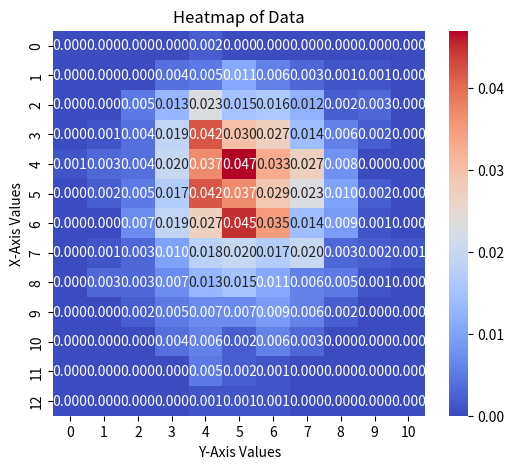

Write Python code to recreate this figure.
import numpy as np
import matplotlib.pyplot as plt
import pandas as pd
import seaborn as sns

def coutFreq(pair,X_,Y_):
    x=pair[0]
    y = pair[1]
    count = 0

    for i in range(len(X_)):
        if X_[i]==x and Y_[i]==y:
            count+=1
    return count

def createDF(data):
    rows = sorted(set(k[0] for k in data.keys()))
    cols = sorted(set(k[1] for k in data.keys()))

    df = pd.DataFrame(index=rows, columns=cols)

    for (x, y), freq in data.items():
        df.loc[x, y] = freq

    return df

N=1000 
# X_real = np.random.randint(0,50,N)
# Y_real = np.random.randint(50,100,N)

X_real = np.random.poisson(lam = 5,size = N)
Y_real = np.random.binomial(p=0.5,n=10,size =N)
data = {}
for i in X_real:

    for j in Y_real:
        data[(i,j)] = 0

# for i,j in data.items():
#     print(i,j)

for pair,freq in data.items():
    data[pair] = coutFreq(pair,X_real,Y_real)/N
    # print(f"{pair} | {data[pair]}")

    
# print_table(data)
df_real = createDF(data)
# df_real["marginal Prob of X"] = df_real.sum(axis=1)
# df_real.loc["marginal Prob of Y"] = df_real.sum(axis=0)
print(df_real)

df_real = df_real.apply(pd.to_numeric)


plt.figure(figsize=(6, 5))  
sns.heatmap(df_real, annot=True, cmap="coolwarm", fmt=".3f", linewidths=0)


plt.xlabel("Y-Axis Values")
plt.ylabel("X-Axis Values")
plt.title("Heatmap of Data")


plt.show()